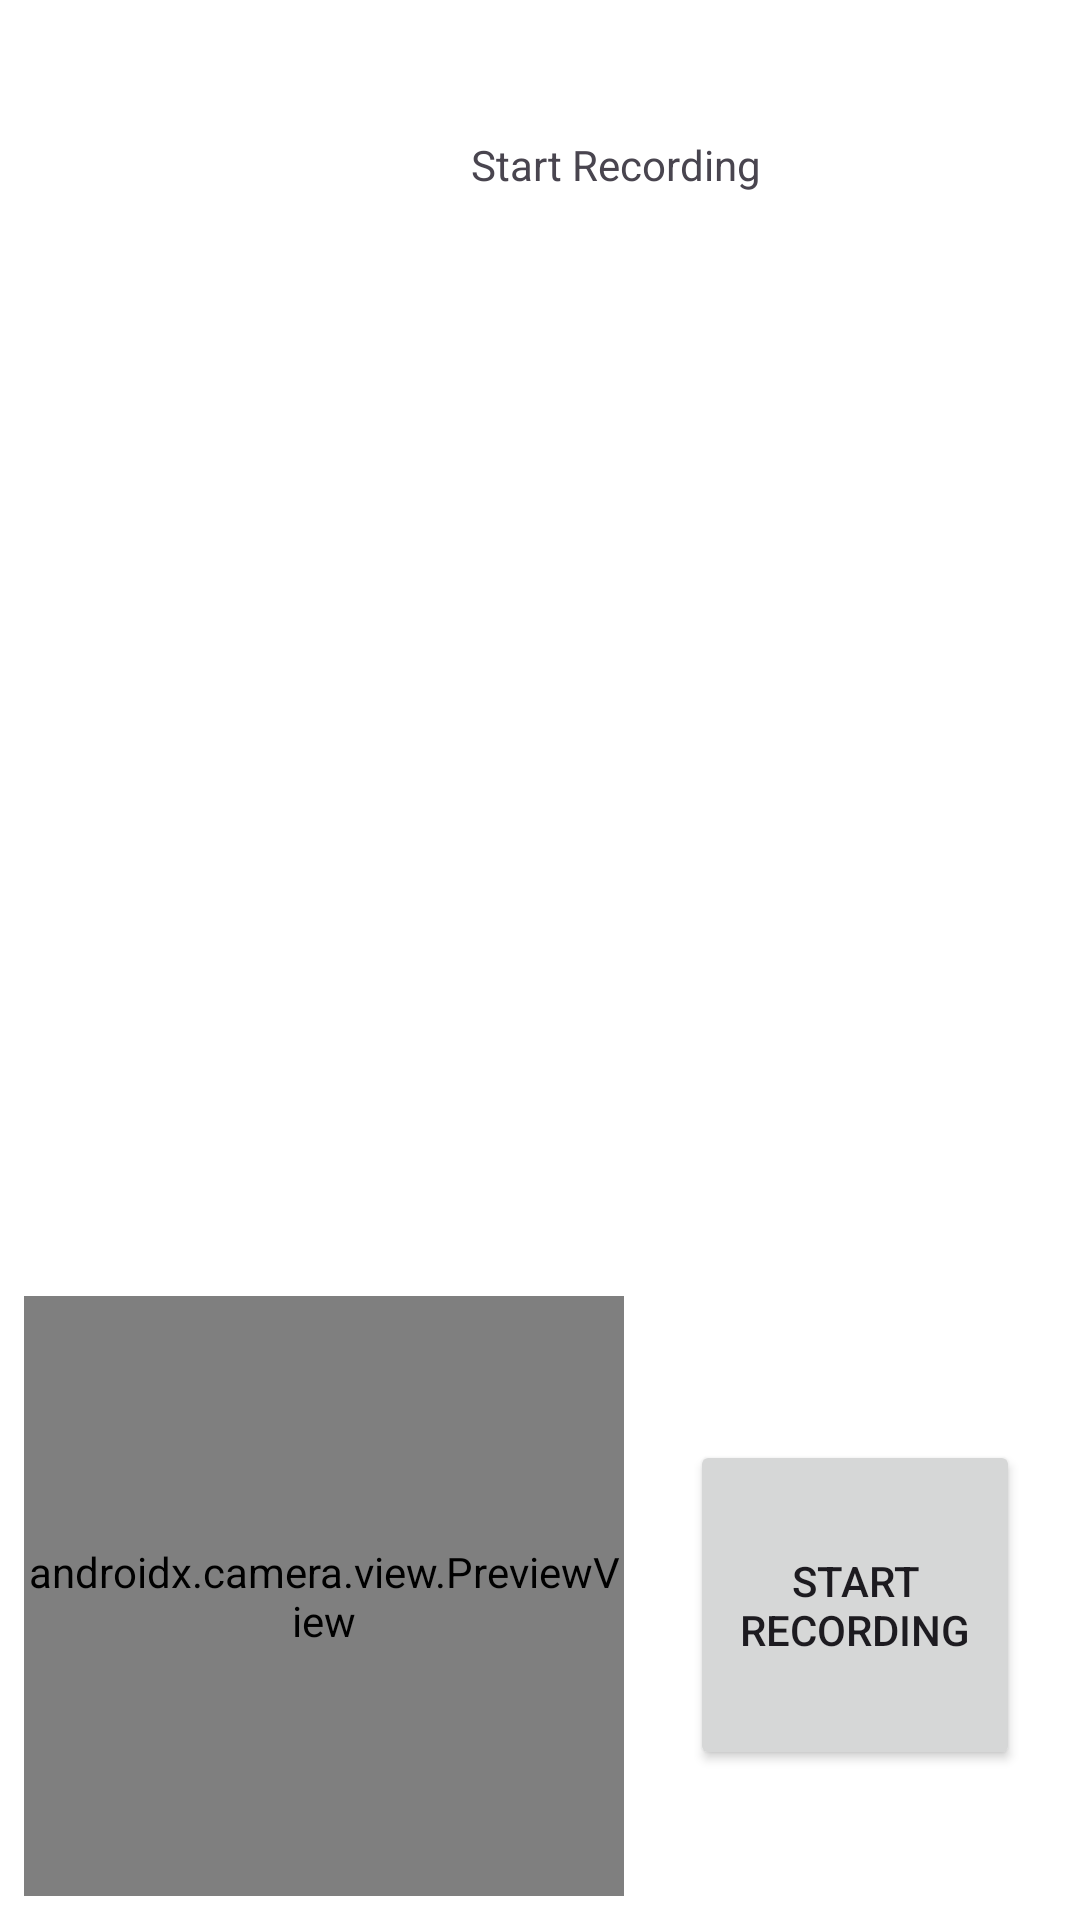

Android layout source for this screen:
<!-- AndroidManifest.xml: application theme Theme.CamerPreview -->
<!-- res/layout/activity_main.xml -->
<?xml version="1.0" encoding="utf-8"?>
<androidx.constraintlayout.widget.ConstraintLayout
    android:id="@+id/main"
    xmlns:android="http://schemas.android.com/apk/res/android"
    xmlns:app="http://schemas.android.com/apk/res-auto"
    xmlns:tools="http://schemas.android.com/tools"
    android:layout_width="match_parent"
    android:layout_height="match_parent"
    android:background="@color/white"
    tools:context=".MainActivity">

    <androidx.camera.view.PreviewView
        android:id="@+id/viewFinder"
        android:layout_width="200dp"
        android:layout_height="200dp"
        app:layout_constraintBottom_toBottomOf="parent"
        android:layout_margin="8dp"
        app:layout_constraintStart_toStartOf="parent"/>

    <Button
        android:id="@+id/video_capture_button"
        android:layout_width="110dp"
        android:layout_height="110dp"
        android:layout_marginBottom="50dp"
        android:layout_marginStart="50dp"
        android:elevation="2dp"
        android:text="@string/start_capture"
        app:layout_constraintBottom_toBottomOf="parent"
        app:layout_constraintStart_toEndOf="@id/vertical_centerline" />

    <TextView
        android:id="@+id/videoName"
        android:layout_width="wrap_content"
        android:layout_height="110dp"
        android:layout_marginBottom="50dp"
        android:layout_marginStart="50dp"
        android:elevation="2dp"
        android:gravity="center"
        android:text="@string/start_capture"
        app:layout_constraintTop_toTopOf="parent"
        app:layout_constraintStart_toStartOf="parent"
        app:layout_constraintEnd_toEndOf="parent"/>

    <androidx.constraintlayout.widget.Guideline
        android:id="@+id/vertical_centerline"
        android:layout_width="wrap_content"
        android:layout_height="wrap_content"
        android:orientation="vertical"
        app:layout_constraintGuide_percent=".50" />

</androidx.constraintlayout.widget.ConstraintLayout>
<!-- resources referenced by this layout -->
<resources>
  <string name="start_capture">Start Recording</string>
  <style name="Theme.CamerPreview" parent="Base.Theme.CamerPreview" />
  <style name="Base.Theme.CamerPreview" parent="Theme.Material3.DayNight.NoActionBar">
          
          
      </style>
  <!-- not gathered from this repository: default colours our renderer supplied (Android Studio template values) -->
  <color name="white">#FFFFFFFF</color>
</resources>
